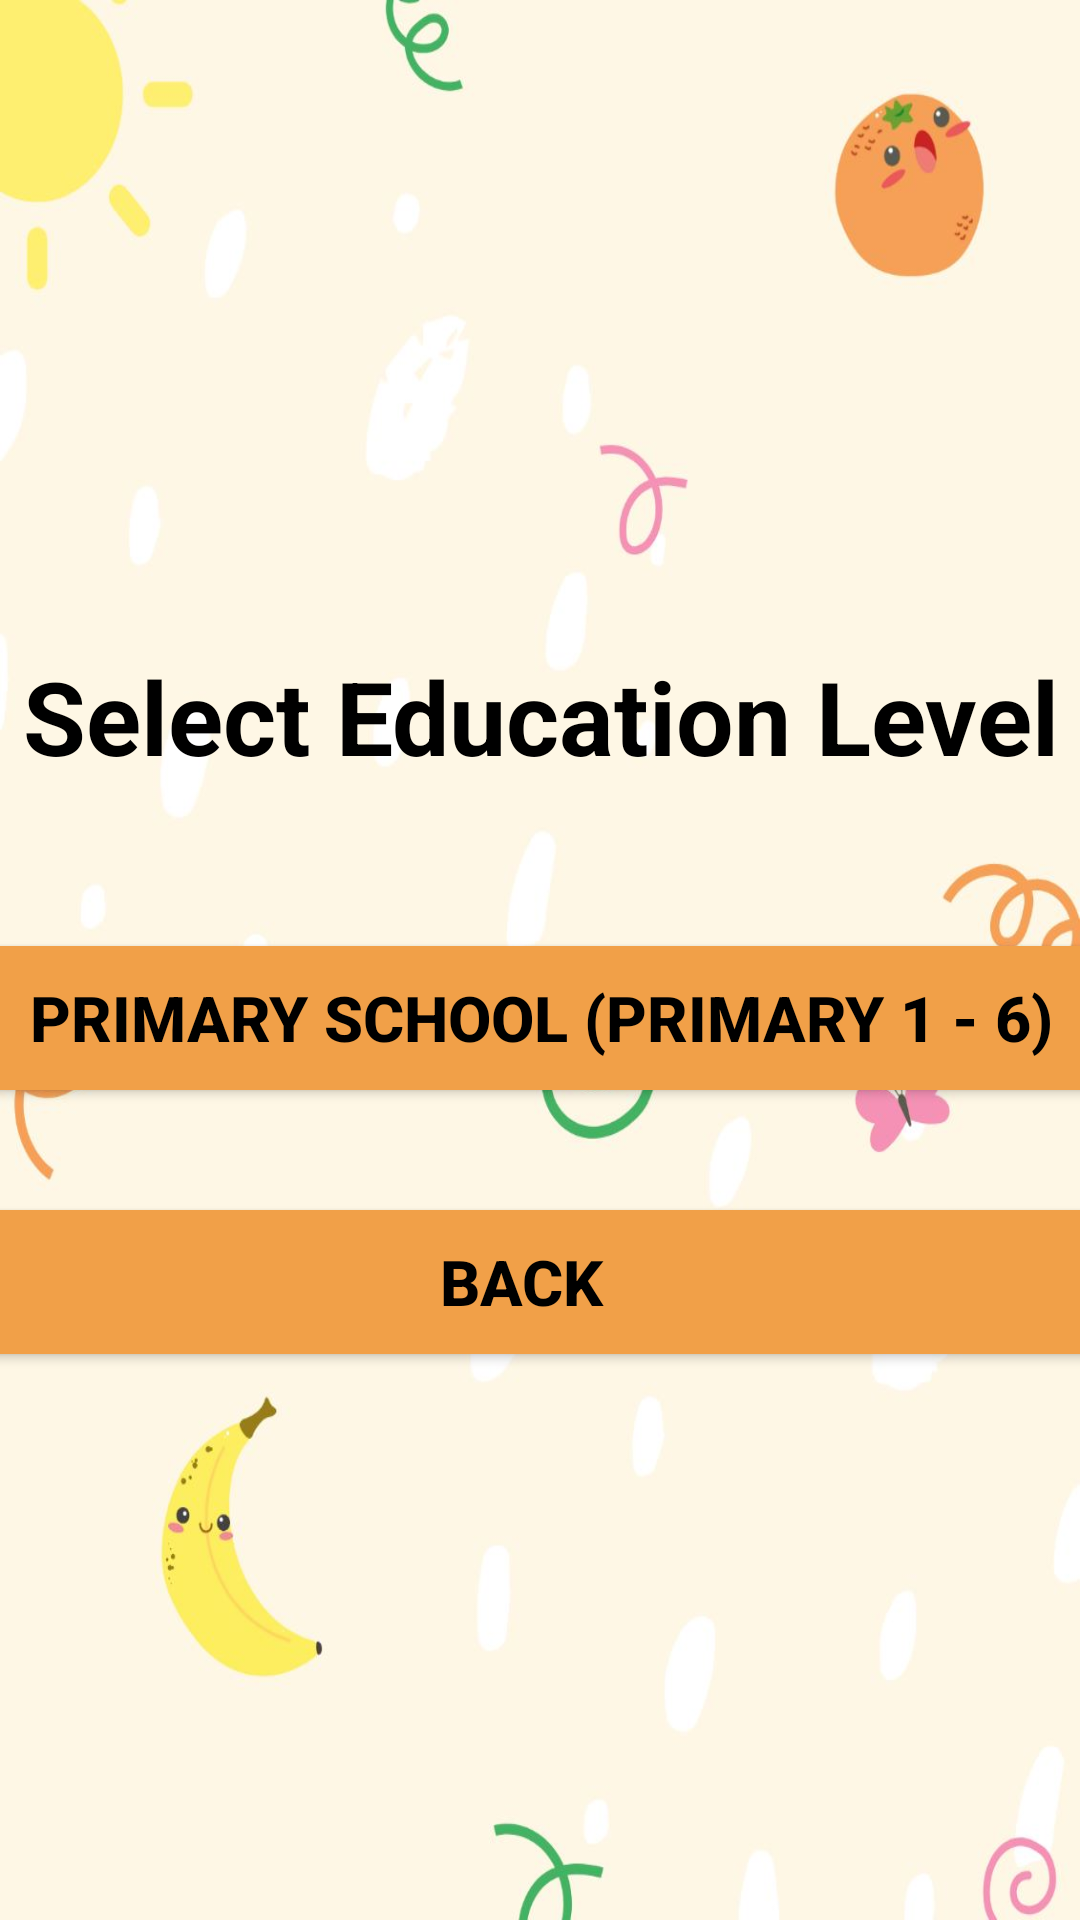

Reconstruct the res/layout file that produces this screen, plus the resources it refers to.
<!-- AndroidManifest.xml: application theme Theme.MADAsg1Iman -->
<!-- res/layout/select_education_level.xml -->
<?xml version="1.0" encoding="utf-8"?>
<androidx.constraintlayout.widget.ConstraintLayout xmlns:android="http://schemas.android.com/apk/res/android"
    xmlns:app="http://schemas.android.com/apk/res-auto"
    xmlns:tools="http://schemas.android.com/tools"
    android:layout_width="match_parent"
    android:layout_height="match_parent"
    android:background="@drawable/backgroundnew"
    tools:context="sg.np.madasg1iman.SelectEducationLevel">


    <TextView
        android:id="@+id/textViewTitle"
        android:layout_width="wrap_content"
        android:layout_height="wrap_content"
        android:layout_marginStart="177dp"
        android:layout_marginTop="216dp"
        android:layout_marginEnd="176dp"
        android:text="Select Education Level"
        android:textColor="@color/black"
        android:textSize="34sp"
        android:textStyle="bold"
        app:layout_constraintEnd_toEndOf="parent"
        app:layout_constraintHorizontal_bias="0.501"
        app:layout_constraintStart_toStartOf="parent"
        app:layout_constraintTop_toTopOf="parent" />

    <Button
        android:id="@+id/primarySchBtn"
        android:layout_width="389dp"
        android:layout_height="60dp"
        android:layout_marginTop="48dp"
        android:backgroundTint="@color/peach"
        android:text="Primary School (Primary 1 - 6)"
        android:textColor="@color/black"
        android:textSize="21sp"
        android:textStyle="bold"
        app:layout_constraintEnd_toEndOf="parent"
        app:layout_constraintStart_toStartOf="parent"
        app:layout_constraintTop_toBottomOf="@+id/textViewTitle" />

    <Button
        android:id="@+id/btn_back"
        android:layout_width="389dp"
        android:layout_height="60dp"
        android:layout_marginTop="28dp"
        android:backgroundTint="@color/peach"
        android:text="Back"
        android:textColor="@color/black"
        android:textSize="21sp"
        android:textStyle="bold"
        app:layout_constraintEnd_toEndOf="parent"
        app:layout_constraintHorizontal_bias="0.727"
        app:layout_constraintStart_toStartOf="parent"
        app:layout_constraintTop_toBottomOf="@+id/primarySchBtn" />

    <ImageView
        android:id="@+id/imageViewLogo"
        android:layout_width="226dp"
        android:layout_height="215dp"
        android:layout_marginTop="36dp"
        app:layout_constraintEnd_toEndOf="parent"
        app:layout_constraintHorizontal_bias="0.497"
        app:layout_constraintStart_toStartOf="parent"
        app:layout_constraintTop_toTopOf="parent"
        app:srcCompat="@drawable/icon" />

</androidx.constraintlayout.widget.ConstraintLayout>
<!-- resources referenced by this layout -->
<resources>
  <color name="black">#FF000000</color>
  <color name="peach">#F1A048</color>
  <!-- drawable backgroundnew: jpeg bitmap (drawable, 52195 bytes) -->
  <style name="Theme.MADAsg1Iman" parent="Base.Theme.MADAsg1Iman" />
  <style name="Base.Theme.MADAsg1Iman" parent="Theme.Material3.DayNight.NoActionBar">
          
          
      </style>
</resources>
